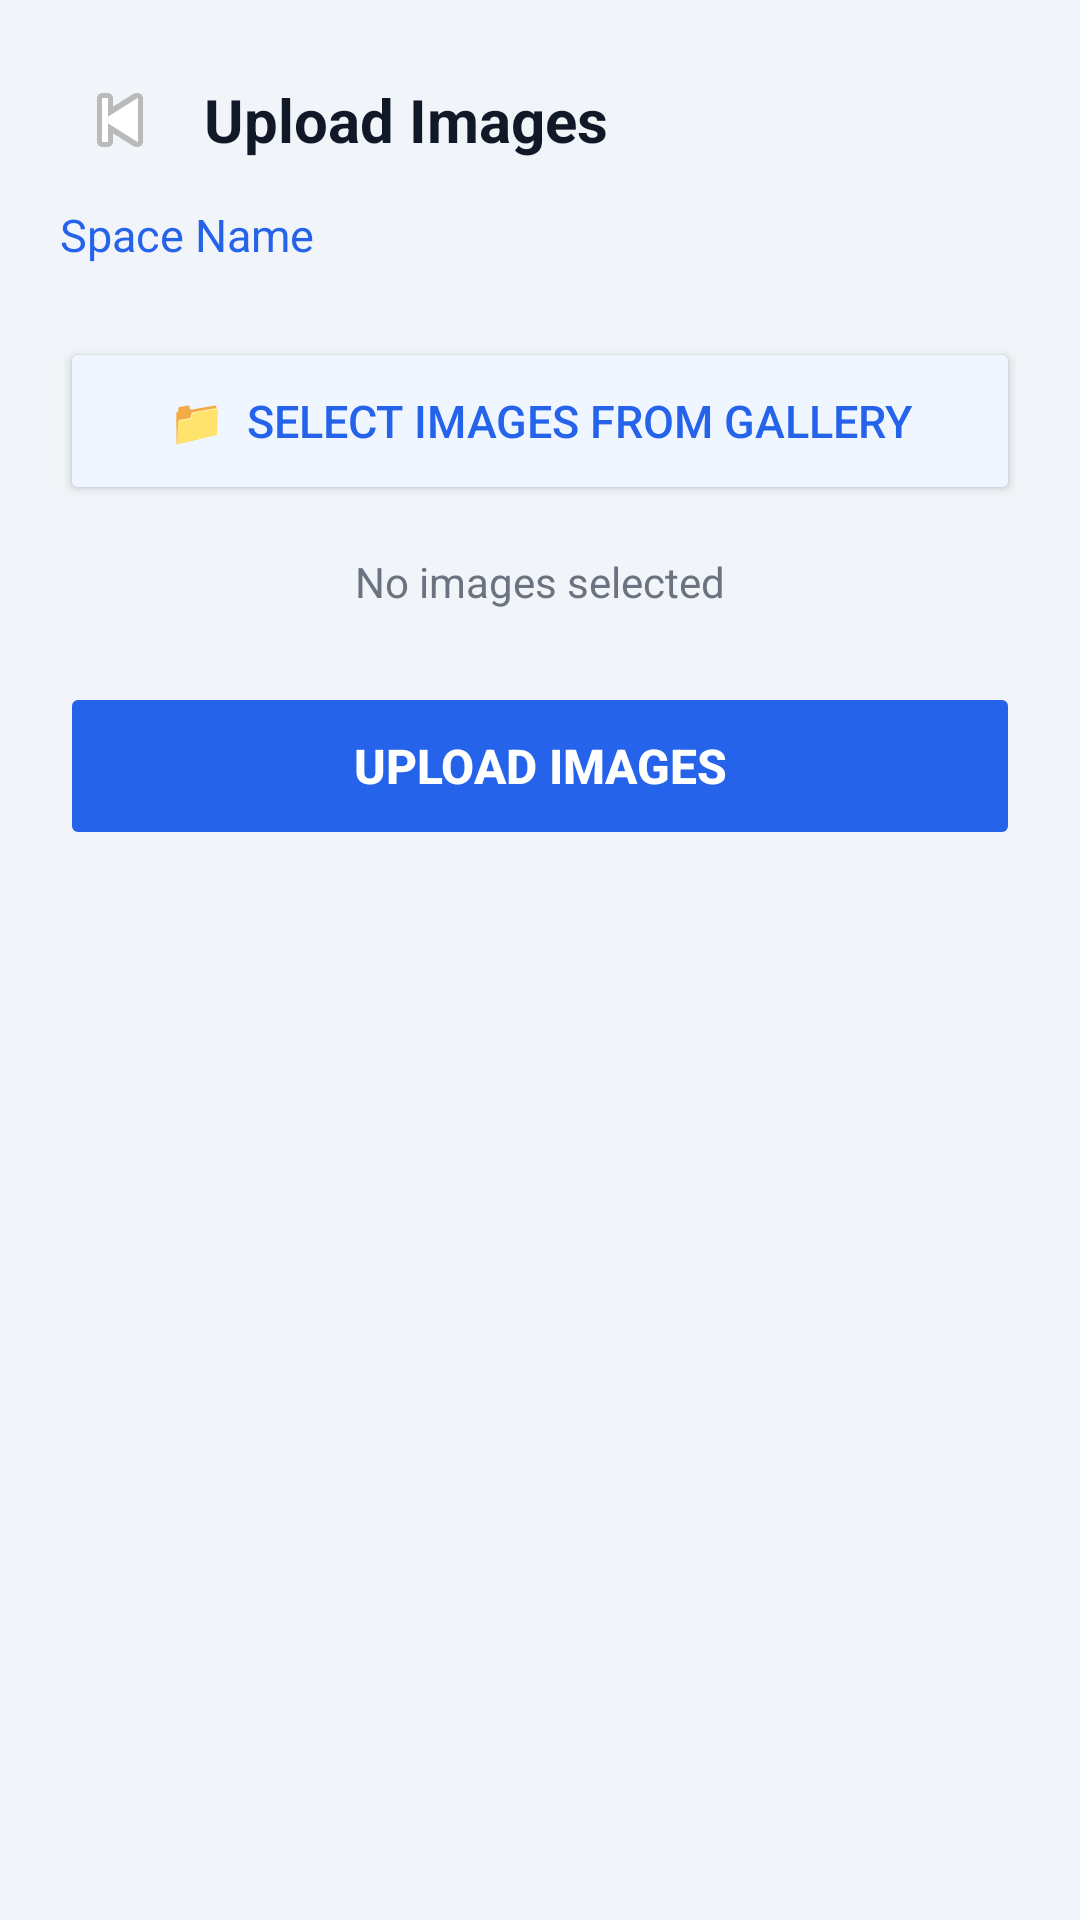

Layout XML and referenced resources for this Android screen:
<!-- AndroidManifest.xml: application theme Theme.WorkSpaceMobile -->
<!-- res/layout/activity_image_upload.xml -->
<?xml version="1.0" encoding="utf-8"?>
<LinearLayout xmlns:android="http://schemas.android.com/apk/res/android"
    android:layout_width="match_parent"
    android:layout_height="match_parent"
    android:orientation="vertical"
    android:background="#F1F5F9"
    android:padding="20dp">

    
    <LinearLayout
        android:layout_width="match_parent"
        android:layout_height="wrap_content"
        android:orientation="horizontal"
        android:gravity="center_vertical"
        android:layout_marginBottom="8dp">

        <ImageButton
            android:id="@+id/btnBackUpload"
            android:layout_width="40dp"
            android:layout_height="40dp"
            android:src="@android:drawable/ic_media_previous"
            android:background="?attr/selectableItemBackgroundBorderless"
            android:contentDescription="Back"
            android:layout_marginEnd="8dp"/>

        <TextView
            android:id="@+id/tvUploadTitle"
            android:layout_width="0dp"
            android:layout_height="wrap_content"
            android:layout_weight="1"
            android:text="Upload Images"
            android:textSize="20sp"
            android:textStyle="bold"
            android:textColor="#111827"/>
    </LinearLayout>


    <TextView
        android:id="@+id/tvUploadSpaceName"
        android:layout_width="wrap_content"
        android:layout_height="wrap_content"
        android:text="Space Name"
        android:textSize="15sp"
        android:textColor="#2563EB"
        android:layout_marginBottom="24dp"/>

    <Button
        android:id="@+id/btnPickImages"
        android:layout_width="match_parent"
        android:layout_height="56dp"
        android:text="📁  Select Images from Gallery"
        android:textSize="15sp"
        android:backgroundTint="#EFF6FF"
        android:textColor="#2563EB"
        android:layout_marginBottom="16dp"/>

    <TextView
        android:id="@+id/tvSelectedCount"
        android:layout_width="match_parent"
        android:layout_height="wrap_content"
        android:text="No images selected"
        android:textSize="14sp"
        android:textColor="#6B7280"
        android:textAlignment="center"
        android:layout_marginBottom="24dp"/>

    <Button
        android:id="@+id/btnUploadSelected"
        android:layout_width="match_parent"
        android:layout_height="56dp"
        android:text="Upload Images"
        android:textSize="16sp"
        android:textStyle="bold"
        android:textColor="#FFFFFF"
        android:backgroundTint="#2563EB"
        android:enabled="false"/>

    <ProgressBar
        android:id="@+id/progressBarUpload"
        android:layout_width="wrap_content"
        android:layout_height="wrap_content"
        android:layout_gravity="center"
        android:visibility="gone"
        android:layout_marginTop="16dp"/>

</LinearLayout>
<!-- resources referenced by this layout -->
<resources>
  <style name="Theme.WorkSpaceMobile" parent="Base.Theme.WorkSpaceMobile" />
  <style name="Base.Theme.WorkSpaceMobile" parent="Theme.Material3.DayNight.NoActionBar">
          
          
      </style>
</resources>
